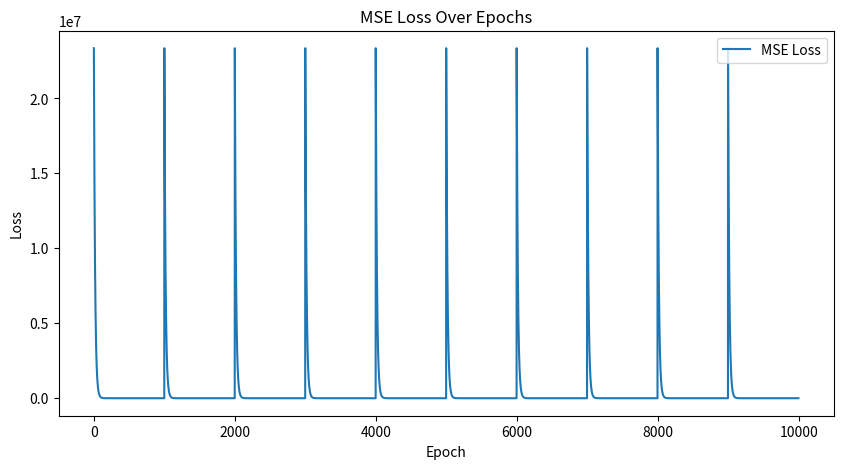

Generate this figure with matplotlib:
import numpy as np
import matplotlib.pyplot as plt
from scipy.integrate import solve_ivp

# Define the activation function and its derivative
def tanh(x):
    return np.tanh(x)

def dtanh(x):
    return 1.0 - np.tanh(x) ** 2

# Initialize the weights for a 3-layer neural network
np.random.seed(42)  # For reproducibility
w1 = np.random.randn(2, 10) 
w2 = np.random.randn(10, 20)
w3 = np.random.randn(20, 2) 
b1 = np.zeros((1, 10))
b2 = np.zeros((1, 20))
b3 = np.zeros((1, 2))

# Predicted outputs for the hidden layers
p1 = np.random.randn(1, 10)
p2 = np.random.randn(1, 20)

# Lotka-Volterra model parameters
alpha, beta, gamma, delta = 0.2, 0.1, 0.3, 0.7

# Initial state vector X
X = np.array([[10, 5]])  # Example initial populations

# Forward pass of the neural network
def forward_pass(X, w1, b1, w2, b2, w3, b3):
    z1 = tanh(np.dot(X, w1) + b1)
    z2 = tanh(np.dot(z1, w2) + b2)
    z3 = tanh(np.dot(z2, w3) + b3)
    return z1, z2, z3


# Define the Lotka-Volterra model for use with solve_ivp
def lotka_volterra_ivp(t, X, alpha, beta, gamma, delta):
    x, y = X
    dxdt = alpha * x - beta * x * y
    dydt = delta * x * y - gamma * y
    return [dxdt, dydt]

# Use solve_ivp to solve the Lotka-Volterra model over one time step
def solve_ivp_step(X, dt, alpha, beta, gamma, delta):
    sol = solve_ivp(lotka_volterra_ivp, [0, dt], X.flatten(), args=(alpha, beta, gamma, delta))
    X_next = sol.y[:, -1].reshape(1, -1)  # Only take the last point
    return X_next



# Update functions for the predicted outputs and weights
def update_predicted_outputs(p, z, eta):
    error = z - p
    p_new = p + eta * error
    return p_new

def update_weights_using_predictions(w, p, X, eta):
    grad_J_z = p * dtanh(p)
    grad_J_w = np.dot(X.T, grad_J_z)
    norm = np.linalg.norm(grad_J_w)
    norm_grad_J_w = grad_J_w / norm if norm != 0 else grad_J_w
    w_new = w - eta * norm_grad_J_w
    return w_new

def backpropagate(X, y_true, z1, z2, z3, w1, w2, w3, p1, p2, eta):
    # Compute the gradient of the loss w.r.t. the final output
    grad_loss_z3 = 2 * (z3 - y_true) * dtanh(z3)

    # Backpropagate this gradient to get gradients for w3 using predicted outputs (p2)
    grad_w3 = np.dot(p2.T, grad_loss_z3)
    
    # Backpropagate through the second hidden layer using the predicted output p2
    grad_loss_p2 = np.dot(grad_loss_z3, w3.T) * dtanh(p2)
    grad_w2 = np.dot(p1.T, grad_loss_p2)
    
    # Backpropagate through the first hidden layer using the predicted output p1
    grad_loss_p1 = np.dot(grad_loss_p2, w2.T) * dtanh(p1)
    grad_w1 = np.dot(X.T, grad_loss_p1)

    # Update the weights
    w1 -= eta * grad_w1
    w2 -= eta * grad_w2
    w3 -= eta * grad_w3
    
    return w1, w2, w3


# Mean Squared Error (MSE) loss function
def mse_loss(y_pred, y_true):
    return np.mean((y_pred - y_true) ** 2)



def generate_lotka_volterra_data(alpha, beta, gamma, delta, initial_conditions, timesteps, dt):
    times = np.arange(0, timesteps*dt, dt)
    solution = solve_ivp(lotka_volterra_ivp, [times[0], times[-1]], initial_conditions, t_eval=times, args=(alpha, beta, gamma, delta))
    X = solution.y.T[:-1]  # all but the last to be used as inputs
    Y = solution.y.T[1:]   # all but the first to be used as labels
    return X, Y



# Training loop parameters
epochs = 10
dt = 0.01
learn_rate = .01
hidden_layer_learn = .002
#decay_rate = 0.999  # Decay rate per epoch
# Generate data
initial_conditions = [1000, 10]
timesteps = 1000  # Adjust as needed
dt = 0.1
X_data, Y_data = generate_lotka_volterra_data(alpha, beta, gamma, delta, initial_conditions, timesteps, dt)

# Training loop with loss computation
losses = []  # To store loss at each epoch
for epoch in range(epochs):
    for X,X_next in zip(X_data,Y_data):
        X = X.reshape(1,2)
        X_next = X_next.reshape(1,2)
        z1, z2, z3 = forward_pass(X, w1, b1, w2, b2, w3, b3)
        p1 = update_predicted_outputs(p1, z1, hidden_layer_learn)
        p2 = update_predicted_outputs(p2, z2, hidden_layer_learn)

        # Compute and store the loss
        loss = mse_loss(z3, X_next)
        losses.append(loss)
        X = X_next
    # Backpropagation to update weights using predicted outputs
    z1, z2, z3 = forward_pass(X, w1, b1, w2, b2, w3, b3)
    w1, w2, w3 = backpropagate(X, X_next, z1, z2, z3, w1, w2, w3, p1, p2, learn_rate)





print('Final loss:', losses[-1])

# Plot the loss over epochs
plt.figure(figsize=(10, 5))
plt.plot(losses, label='MSE Loss')
plt.xlabel('Epoch')
plt.ylabel('Loss')
plt.title('MSE Loss Over Epochs')
plt.legend()
plt.show()
